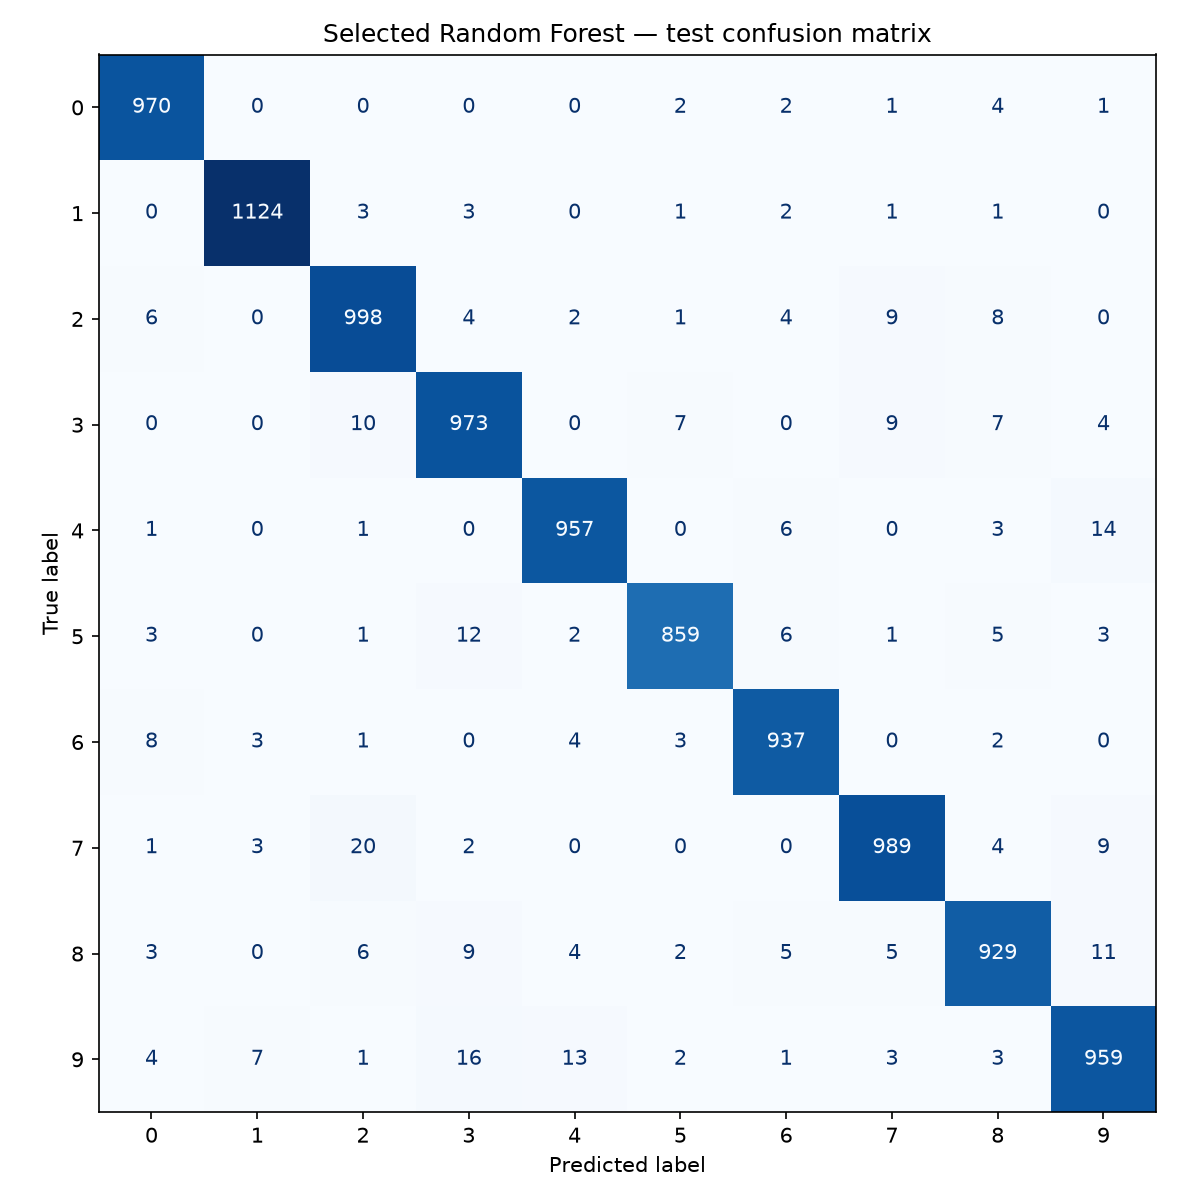

The table this chart was drawn from, first rows:
, 0, 1, 2, 3, 4, 5, 6, 7, 8, 9
0, 970, 0, 0, 0, 0, 2, 2, 1, 4, 1
1, 0, 1124, 3, 3, 0, 1, 2, 1, 1, 0
2, 6, 0, 998, 4, 2, 1, 4, 9, 8, 0
3, 0, 0, 10, 973, 0, 7, 0, 9, 7, 4
4, 1, 0, 1, 0, 957, 0, 6, 0, 3, 14
5, 3, 0, 1, 12, 2, 859, 6, 1, 5, 3
6, 8, 3, 1, 0, 4, 3, 937, 0, 2, 0
7, 1, 3, 20, 2, 0, 0, 0, 989, 4, 9
8, 3, 0, 6, 9, 4, 2, 5, 5, 929, 11
9, 4, 7, 1, 16, 13, 2, 1, 3, 3, 959
